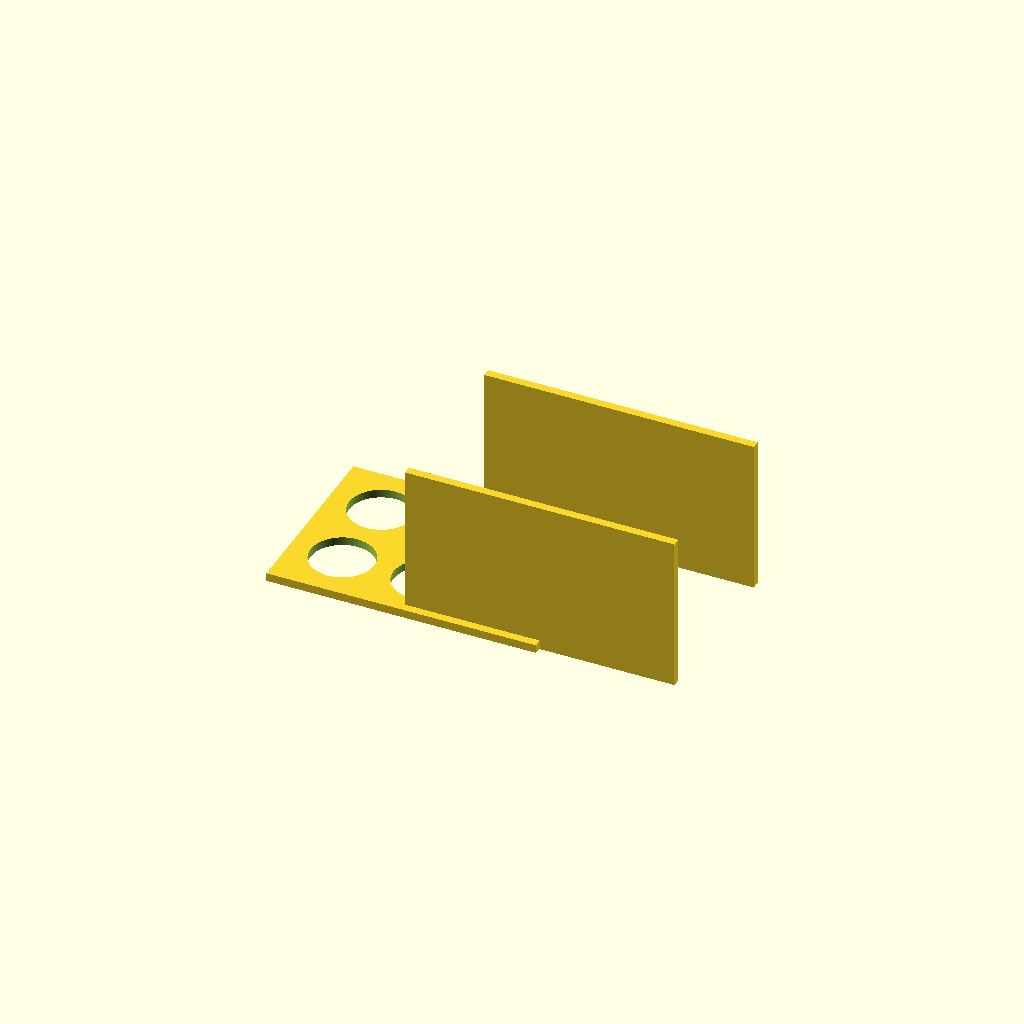
Cell 1: rendered with the file's own defaults.
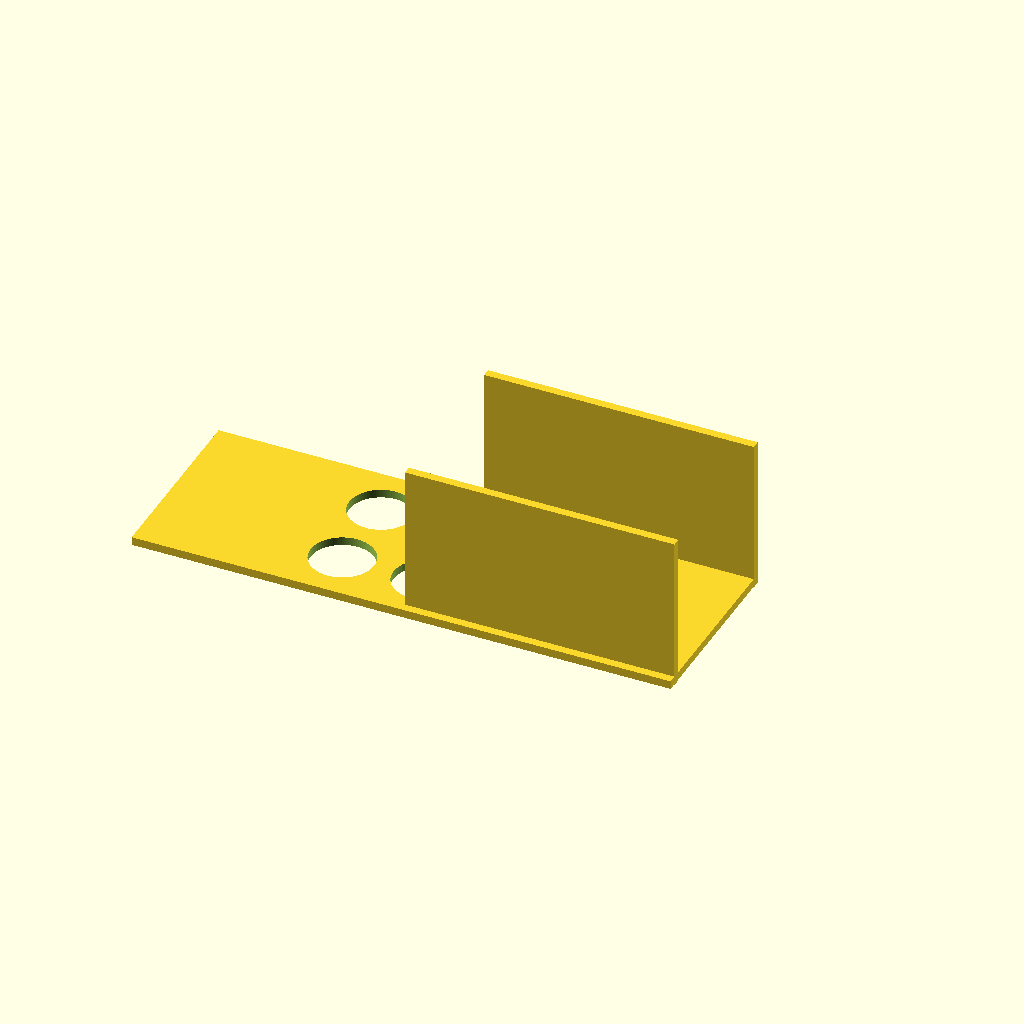
Cell 2: the same model with plate_x = 260.
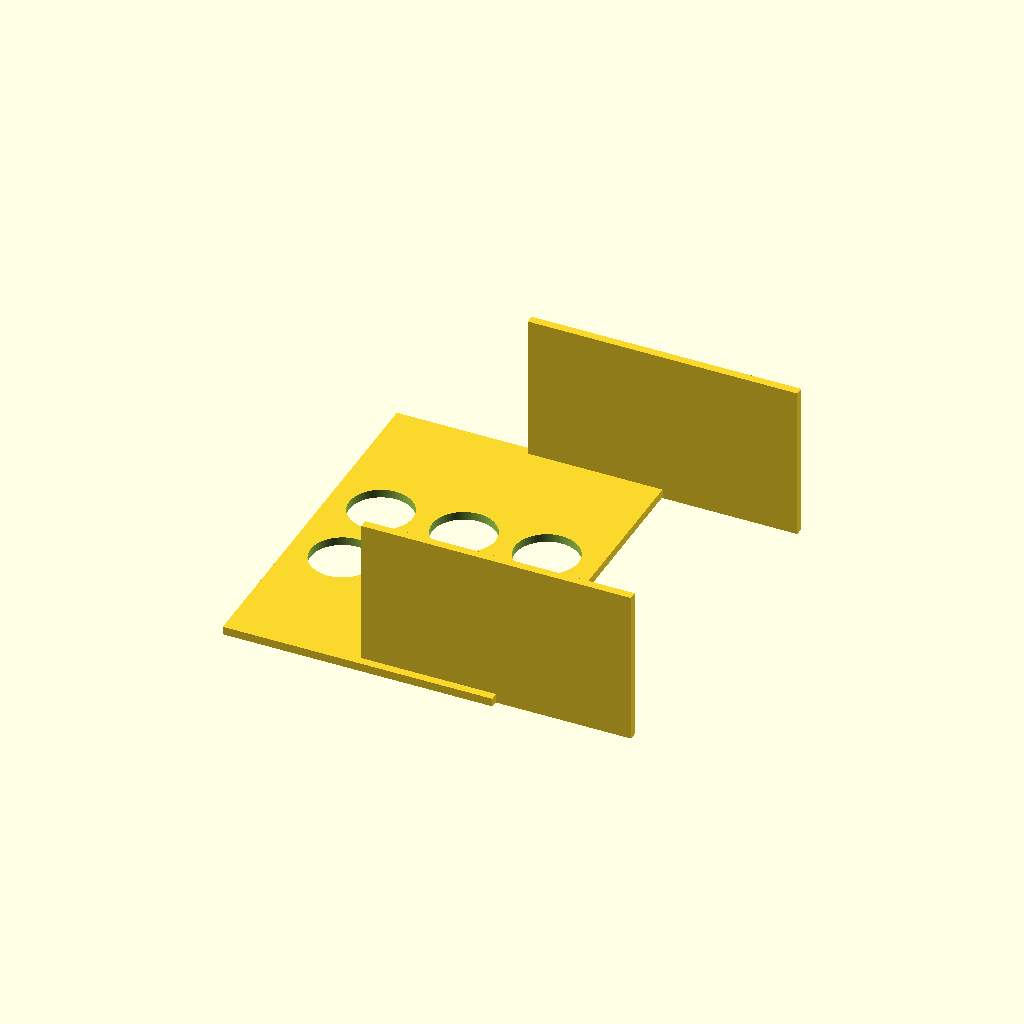
Cell 3 — plate_y set to 180, the other parameters unchanged.
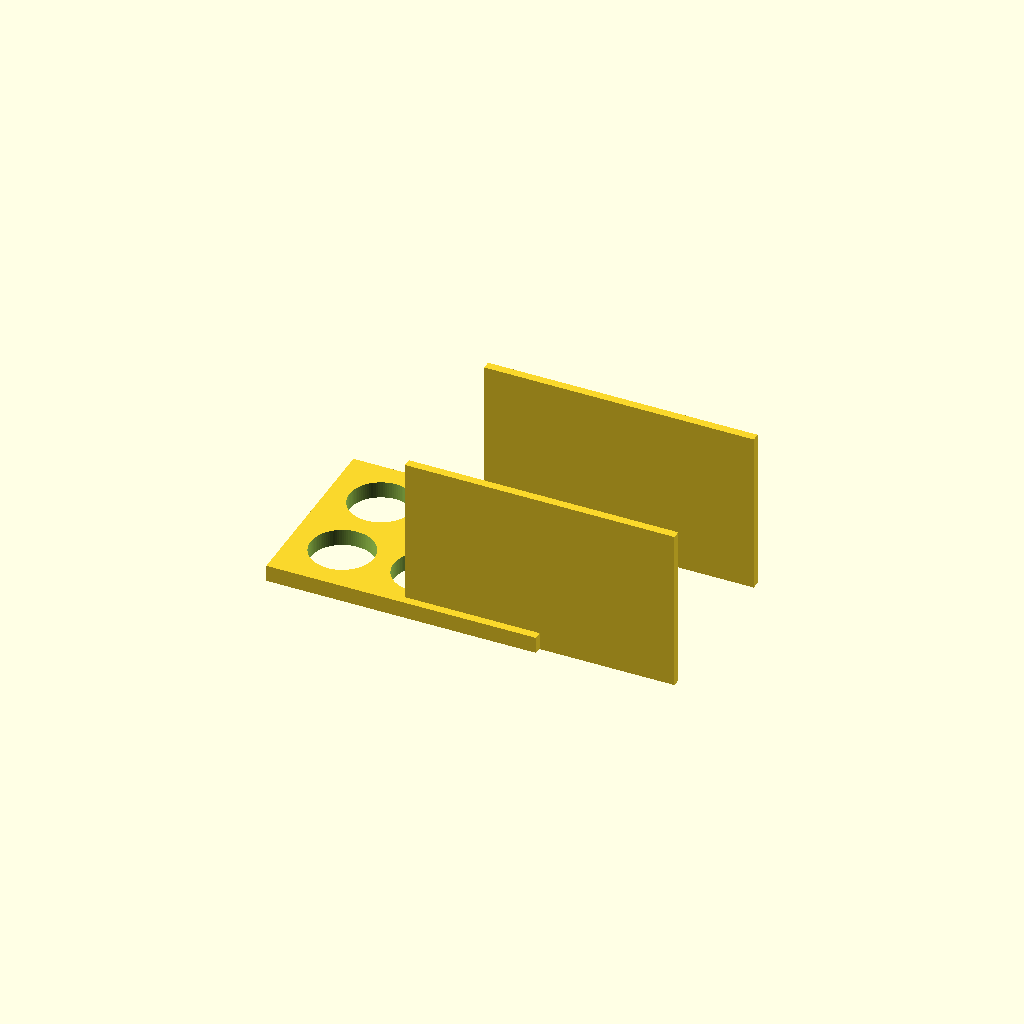
Cell 4: the same model with plate_t = 8.
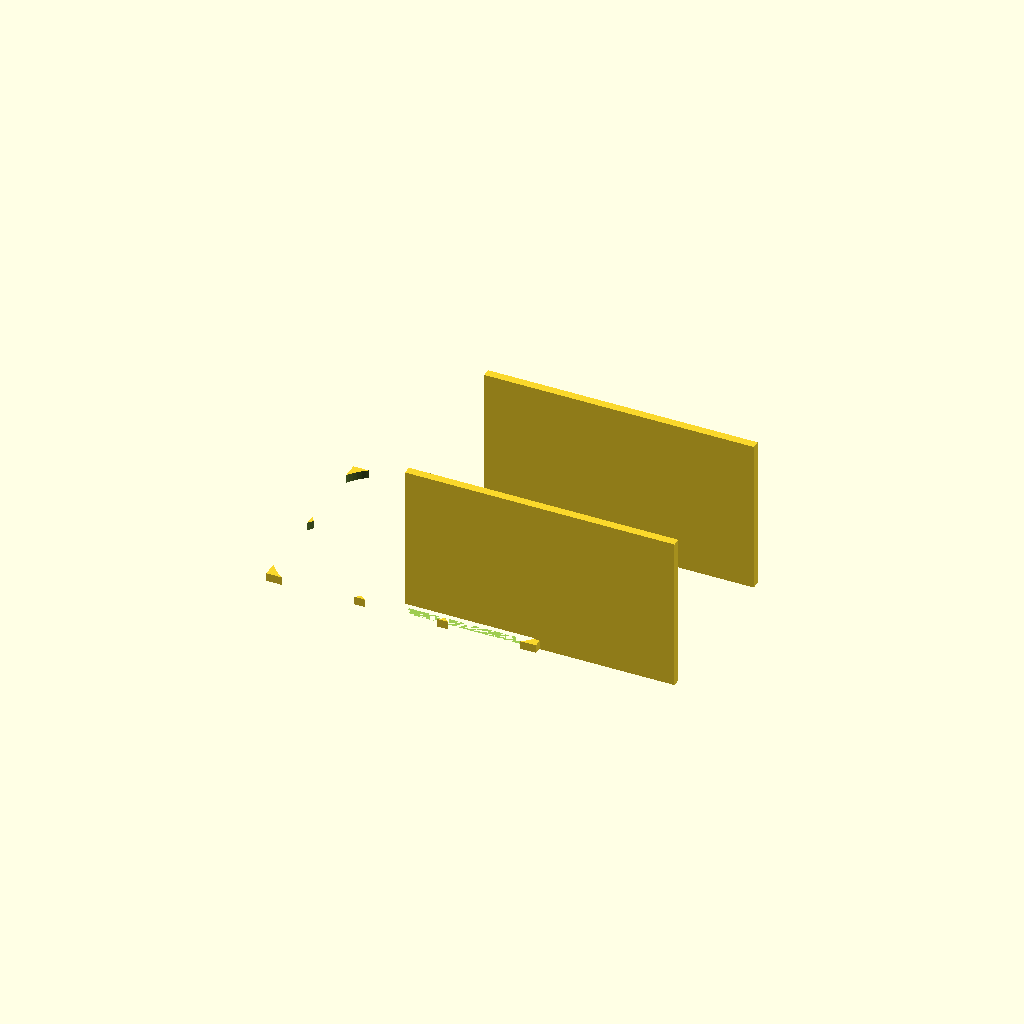
Cell 5: hole_d = 61 (everything else at default).
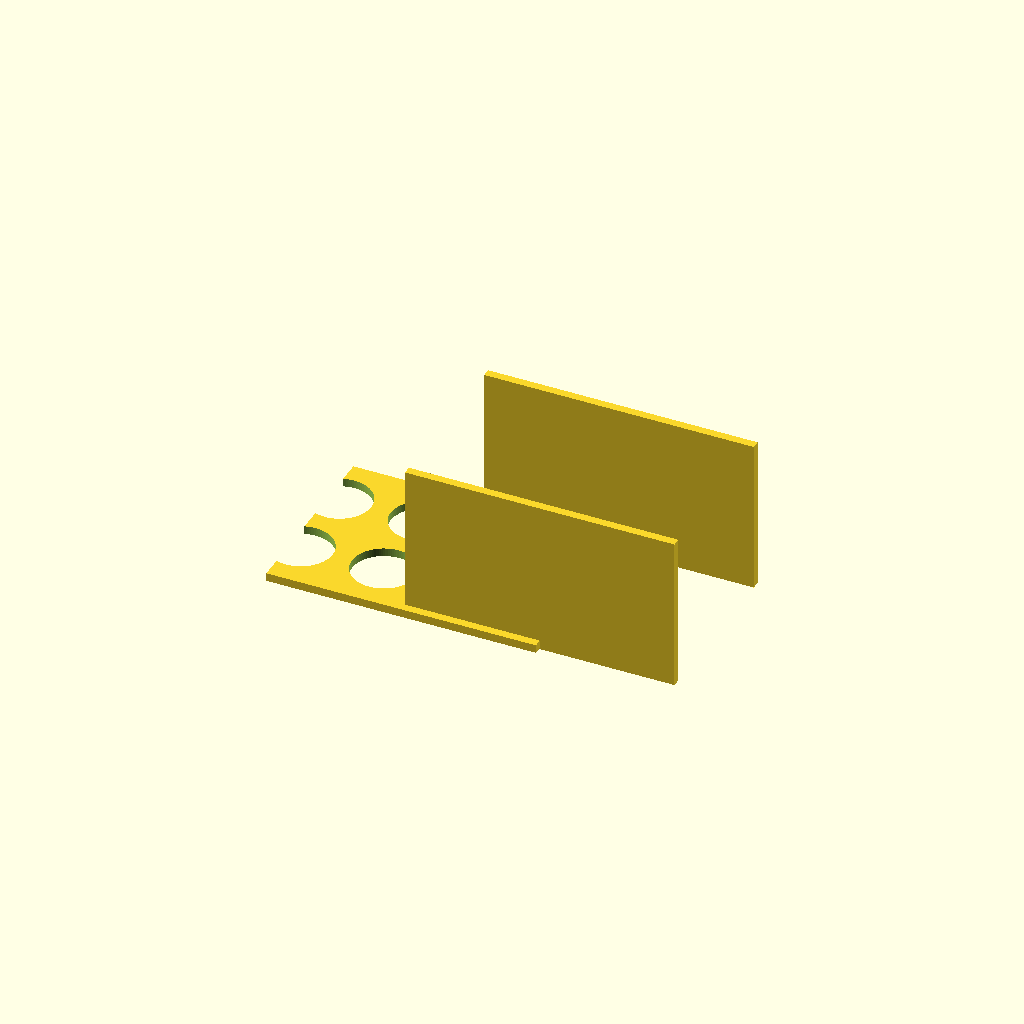
Cell 6: the same model with hole_nx = 6.
One fixed orthographic camera (rotation 55°, 0°, 25°; colour scheme Cornfield) for every cell.
Source of the model, bench/results/gpu-v9s1-h0-g1/code/scadcoder-v9s1/conical_rack_50ml_s6_a2.scad:
// Rack for six 50 mL conical (Falcon-type) tubes
// Print orientation: plate on bed, walls rising to z = 70
// After printing: flip over, stand on walls, tubes through holes

// ---- Dimensions (mm) ----
plate_x      = 130;   // plate length (X)
plate_y      = 90;    // plate width (Y)
plate_t      = 4;     // plate thickness (Z)

hole_d       = 30.5;  // tube hole diameter
hole_nx      = 3;     // holes along X
hole_ny      = 2;     // holes along Y
hole_pitch   = 40;    // centre-to-centre spacing (X and Y)

wall_len     = 130;   // wall length along X
wall_t       = 4;     // wall thickness along Y
wall_h       = 70;    // wall height above plate

eps          = 0.5;   // cutter overshoot

$fn = 96;

wall_top_z = plate_t + wall_h;

difference() {
    union() {
        // Plate
        translate([-plate_x/2, -plate_y/2, 0])
            cube([plate_x, plate_y, plate_t]);

        // Walls (overlap into plate for a clean union)
        for (s = [-1, 1])
            translate([0, s*(plate_y/2 - wall_t), -eps])
                cube([wall_len, wall_t, wall_top_z + 2*eps]);
    }

    // Holes
    for (i = [0 : hole_nx - 1])
        for (j = [0 : hole_ny - 1])
            translate([(i - (hole_nx - 1)/2) * hole_pitch,
                       (j - (hole_ny - 1)/2) * hole_pitch,
                       -eps])
                cylinder(d = hole_d, h = plate_t + 2*eps);
}
Parameter table extracted from the source (name, type, default, range or options):
plate_x: number, default 130
plate_y: number, default 90
plate_t: number, default 4
hole_d: number, default 30.5
hole_nx: number, default 3
hole_ny: number, default 2
hole_pitch: number, default 40
wall_len: number, default 130
wall_t: number, default 4
wall_h: number, default 70
eps: number, default 0.5
